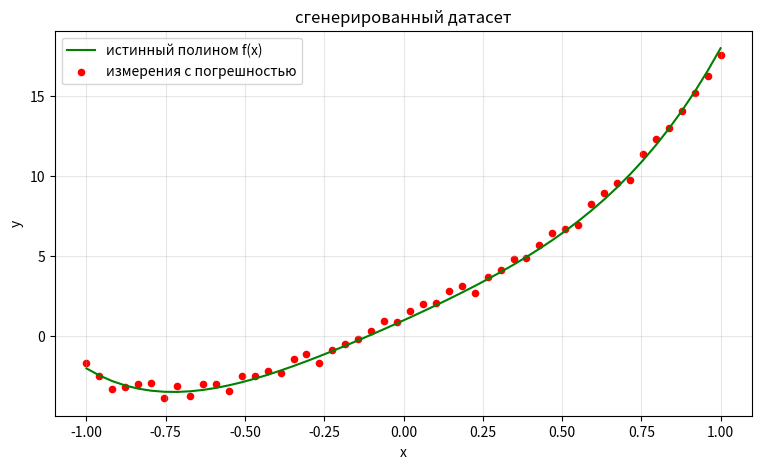
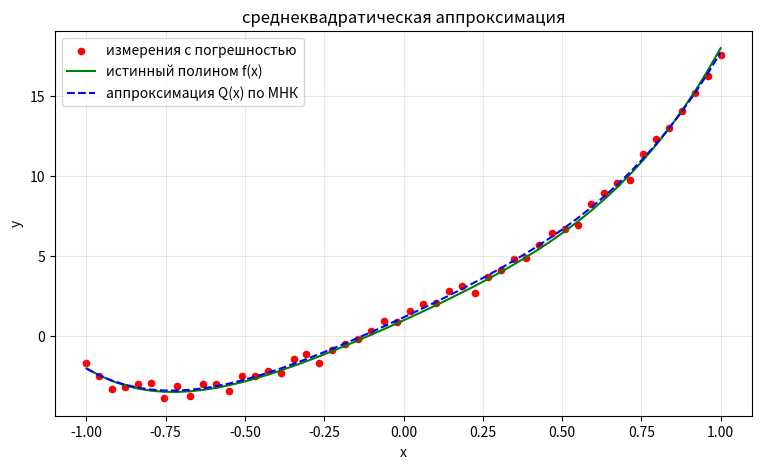
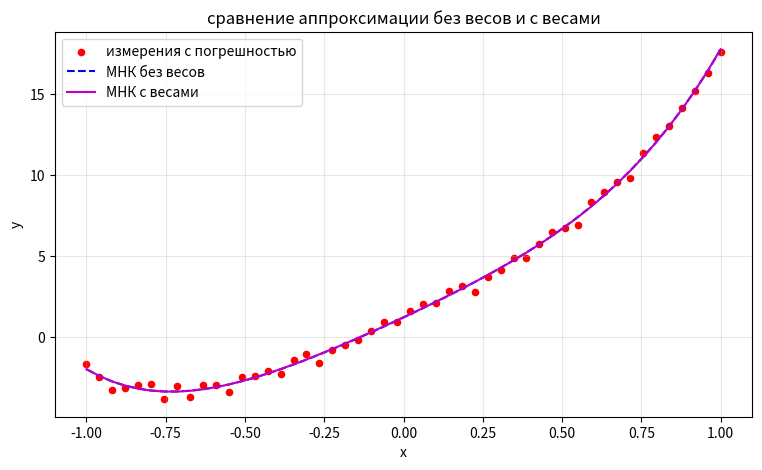

Reproduce these figures in Python, in order.
import numpy as np
import matplotlib.pyplot as plt

np.random.seed(501290)

def f(x):
    return 5*x**4 + 1*x**3 + 2*x**2 + 9*x + 1

m = 4
N = 50 

x_data = np.linspace(-1, 1, N)

y_true = f(x_data)

noise = np.random.uniform(-0.5, 0.5, N)

y_data = y_true + noise

print('N =', N, ', m =', m)
print('размах функции на [-1,1]:', round(y_true.max() - y_true.min(), 2))
print()
print('первые 5 точек датасета:')
for i in range(5):
    print(f'  x = {x_data[i]:6.3f},  y_изм = {y_data[i]:7.3f}')

plt.figure(figsize=(9, 5))
plt.plot(x_data, y_true, 'g-', label='истинный полином f(x)')
plt.scatter(x_data, y_data, s=20, color='red', label='измерения с погрешностью')
plt.xlabel('x')
plt.ylabel('y')
plt.title('сгенерированный датасет')
plt.legend()
plt.grid(True, alpha=0.3)
plt.show()

Phi = np.zeros((N, m+1))
for k in range(m+1):
    Phi[:, k] = x_data**k

print('размер матрицы Phi:', Phi.shape)
print('первые 3 строки (столбцы = x^0, x^1, x^2, x^3, x^4):')
print(np.round(Phi[:3], 3))

A = Phi.T @ Phi
b = Phi.T @ y_data

print('матрица нормальной системы A = Phi^T Phi (размер {}x{}):'.format(*A.shape))
print(np.round(A, 3))
print()
print('правая часть b = Phi^T y:')
print(np.round(b, 3))

a = np.linalg.solve(A, b)

print('найденные коэффициенты аппроксимирующего полинома:')
for k in range(m+1):
    print(f'  a_{k} = {a[k]:.4f}')
print()
print('истинные коэффициенты полинома по ИСУ:')
print('  a_0 = 1, a_1 = 9, a_2 = 2, a_3 = 1, a_4 = 5')

y_approx = Phi @ a

plt.figure(figsize=(9, 5))
plt.scatter(x_data, y_data, s=20, color='red', label='измерения с погрешностью')
plt.plot(x_data, y_true, 'g-', label='истинный полином f(x)')
plt.plot(x_data, y_approx, 'b--', label='аппроксимация Q(x) по МНК')
plt.xlabel('x')
plt.ylabel('y')
plt.title('среднеквадратическая аппроксимация')
plt.legend()
plt.grid(True, alpha=0.3)
plt.show()

rho2 = np.sum((y_approx - y_data)**2)

rms = np.sqrt(rho2 / N)

print(f'rho^2 = sum (Q(xi) - y_i)^2 = {rho2:.4f}')
print(f'среднеквадратичное отклонение sqrt(rho^2 / N) = {rms:.4f}')
print()
rho2_true = np.sum((y_approx - y_true)**2)
print(f'отклонение Q(x) от истинного f(x): sum (Q(xi)-f(xi))^2 = {rho2_true:.4f}')

weights = 1.0 + np.exp(-x_data**2 * 5)

weights = weights / weights.sum() * 100

print('веса в отдельных точках:')
print(f'  левый край:  p[0]  = {weights[0]:.3f}')
print(f'  центр:       p[25] = {weights[25]:.3f}')
print(f'  правый край: p[-1] = {weights[-1]:.3f}')
print(f'  сумма весов = {weights.sum():.2f}')

P = np.diag(weights)

A_w = Phi.T @ P @ Phi
b_w = Phi.T @ P @ y_data

a_w = np.linalg.solve(A_w, b_w)

print('коэффициенты с учётом весов:')
for k in range(m+1):
    print(f'  a_{k} = {a_w[k]:.4f}')

print(f"{'k':<4}{'без весов':<14}{'с весами':<14}{'истина':<10}")
true_coeffs = [1, 9, 2, 1, 5]
for k in range(m+1):
    print(f'{k:<4}{a[k]:<14.4f}{a_w[k]:<14.4f}{true_coeffs[k]:<10}')

y_approx_w = Phi @ a_w

plt.figure(figsize=(9, 5))
plt.scatter(x_data, y_data, s=20, color='red', label='измерения с погрешностью')
plt.plot(x_data, y_approx,   'b--', label='МНК без весов')
plt.plot(x_data, y_approx_w, 'm-',  label='МНК с весами')
plt.xlabel('x')
plt.ylabel('y')
plt.title('сравнение аппроксимации без весов и с весами')
plt.legend()
plt.grid(True, alpha=0.3)
plt.show()
